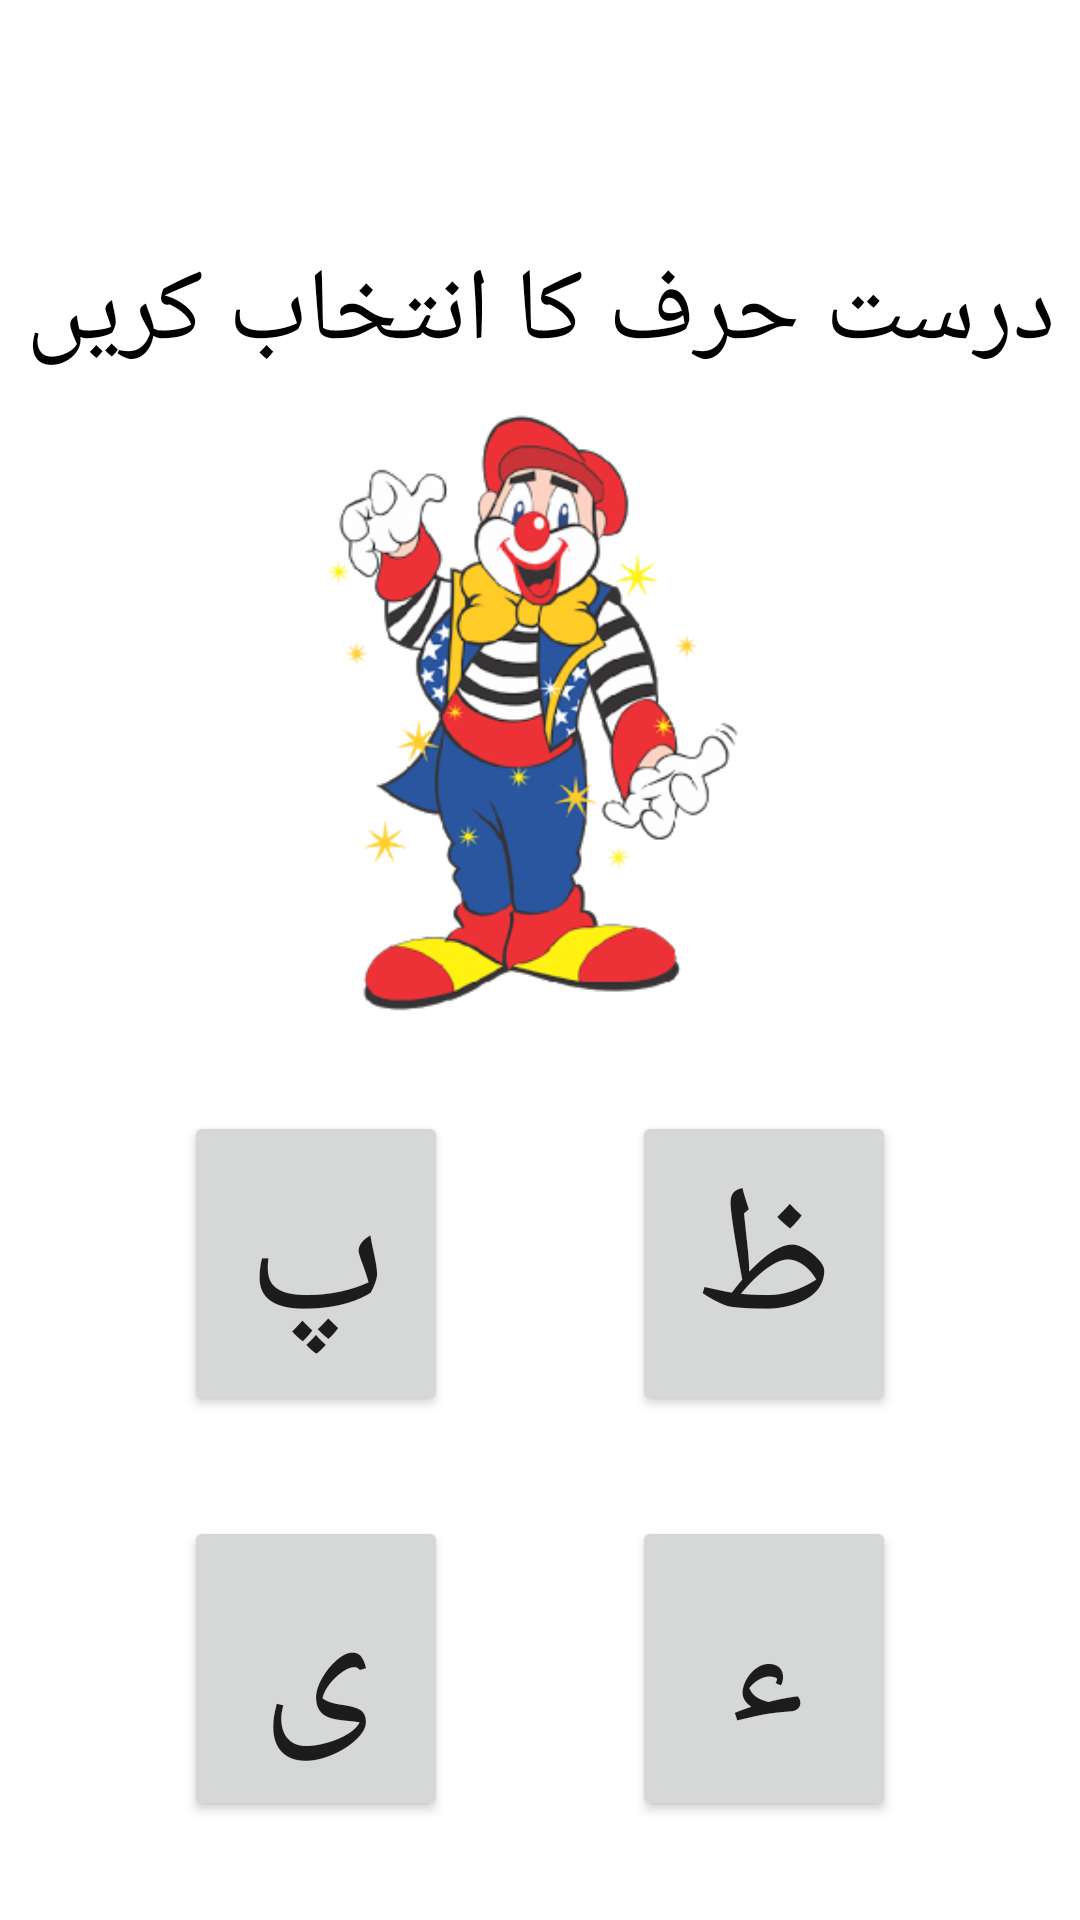

This screen was rendered from an Android layout file. Write that file and the resources it references.
<!-- AndroidManifest.xml: application theme Theme.UrduQaidaV2 -->
<!-- res/layout/activity_quiz.xml -->
<?xml version="1.0" encoding="utf-8"?>
<androidx.constraintlayout.widget.ConstraintLayout xmlns:android="http://schemas.android.com/apk/res/android"
    xmlns:app="http://schemas.android.com/apk/res-auto"
    xmlns:tools="http://schemas.android.com/tools"
    android:layout_width="match_parent"
    android:layout_height="match_parent"
    android:layout_gravity="right"
    tools:context=".QuizActivity">

    <Button
        android:id="@+id/btn_share_quiz"
        android:layout_width="50dp"
        android:layout_height="50dp"
        android:layout_marginStart="22dp"
        android:layout_marginTop="16dp"
        android:background="#00000000"
        android:backgroundTint="#FAF6F6"
        android:foreground="@drawable/ic_baseline_share_24"
        android:foregroundTint="#000000"
        android:textColorLink="#FBF8F8"
        app:layout_constraintStart_toEndOf="@+id/btn_back_quiz"
        app:layout_constraintTop_toTopOf="parent"
        app:strokeColor="#FDF7F7"
        tools:ignore="SpeakableTextPresentCheck" />

    <Button
        android:id="@+id/btn_back_quiz"
        android:layout_width="50dp"
        android:layout_height="50dp"
        android:layout_marginStart="34dp"
        android:layout_marginTop="16dp"
        android:background="#00000000"
        android:foreground="@drawable/ic_baseline_backspace_24"
        android:foregroundTint="#000000"
        app:layout_constraintStart_toStartOf="parent"
        app:layout_constraintTop_toTopOf="parent"
        tools:ignore="SpeakableTextPresentCheck" />

    <TextView
        android:id="@+id/choice_sentence"
        android:layout_width="wrap_content"
        android:layout_height="wrap_content"
        android:layout_marginTop="15dp"
        android:text="درست حرف کا انتخاب کریں"
        android:textColor="#000000"
        android:textSize="34sp"
        app:layout_constraintEnd_toEndOf="parent"
        app:layout_constraintStart_toStartOf="parent"
        app:layout_constraintTop_toBottomOf="@+id/btn_share_quiz" />

    <Button
        android:id="@+id/option_d"
        android:layout_width="wrap_content"
        android:layout_height="wrap_content"
        android:text="@string/cy"
        android:textSize="60sp"
        app:layout_constraintBottom_toBottomOf="parent"
        app:layout_constraintEnd_toStartOf="@+id/option_c"
        app:layout_constraintHorizontal_bias="0.5"
        app:layout_constraintHorizontal_chainStyle="spread"
        app:layout_constraintStart_toStartOf="parent"
        app:layout_constraintTop_toBottomOf="@+id/option_b" />

    <Button
        android:id="@+id/option_b"
        android:layout_width="wrap_content"
        android:layout_height="wrap_content"
        android:text="@string/p"
        android:textSize="60sp"
        app:layout_constraintBottom_toTopOf="@+id/option_d"
        app:layout_constraintEnd_toStartOf="@+id/option_a"
        app:layout_constraintHorizontal_bias="0.5"
        app:layout_constraintHorizontal_chainStyle="spread"
        app:layout_constraintStart_toStartOf="parent"
        app:layout_constraintTop_toBottomOf="@+id/img_quiz"
        app:layout_constraintVertical_chainStyle="spread" />

    <ImageView
        android:id="@+id/img_quiz"
        android:layout_width="200dp"
        android:layout_height="200dp"
        android:layout_marginTop="10dp"
        app:layout_constraintEnd_toEndOf="parent"
        app:layout_constraintStart_toStartOf="parent"
        app:layout_constraintTop_toBottomOf="@+id/choice_sentence"
        app:srcCompat="@drawable/joker" />

    <Button
        android:id="@+id/option_a"
        android:layout_width="wrap_content"
        android:layout_height="wrap_content"
        android:text="@string/zo"
        android:textSize="60sp"
        app:layout_constraintBottom_toTopOf="@+id/option_c"
        app:layout_constraintEnd_toEndOf="parent"
        app:layout_constraintHorizontal_bias="0.5"
        app:layout_constraintStart_toEndOf="@+id/option_b"
        app:layout_constraintTop_toBottomOf="@+id/img_quiz"
        app:layout_constraintVertical_chainStyle="spread" />

    <Button
        android:id="@+id/option_c"
        android:layout_width="wrap_content"
        android:layout_height="wrap_content"
        android:text="@string/hm"
        android:textSize="60sp"
        app:layout_constraintBottom_toBottomOf="parent"
        app:layout_constraintEnd_toEndOf="parent"
        app:layout_constraintHorizontal_bias="0.5"
        app:layout_constraintStart_toEndOf="@+id/option_d"
        app:layout_constraintTop_toBottomOf="@+id/option_a" />

</androidx.constraintlayout.widget.ConstraintLayout>
<!-- resources referenced by this layout -->
<resources>
  <!-- drawable joker: png bitmap (drawable, 68309 bytes) -->
  <string name="cy">ی</string>
  <string name="hm">ء</string>
  <string name="p">پ</string>
  <string name="zo">ظ</string>
  <style name="Theme.UrduQaidaV2" parent="Theme.MaterialComponents.DayNight.DarkActionBar">
          
          <item name="colorPrimary">@color/blue_900</item>
          <item name="colorPrimaryVariant">@color/blue_900</item>
          <item name="colorOnPrimary">@color/white</item>
          
          <item name="colorSecondary">@color/blue_900</item>
          <item name="colorSecondaryVariant">@color/blue_900</item>
          <item name="colorOnSecondary">@color/white</item>
          
          <item name="android:statusBarColor" tools:targetApi="l">?attr/colorPrimaryVariant</item>
          
      </style>
  <color name="blue_900">#202A44</color>
  <color name="white">#FFFFFFFF</color>
</resources>
